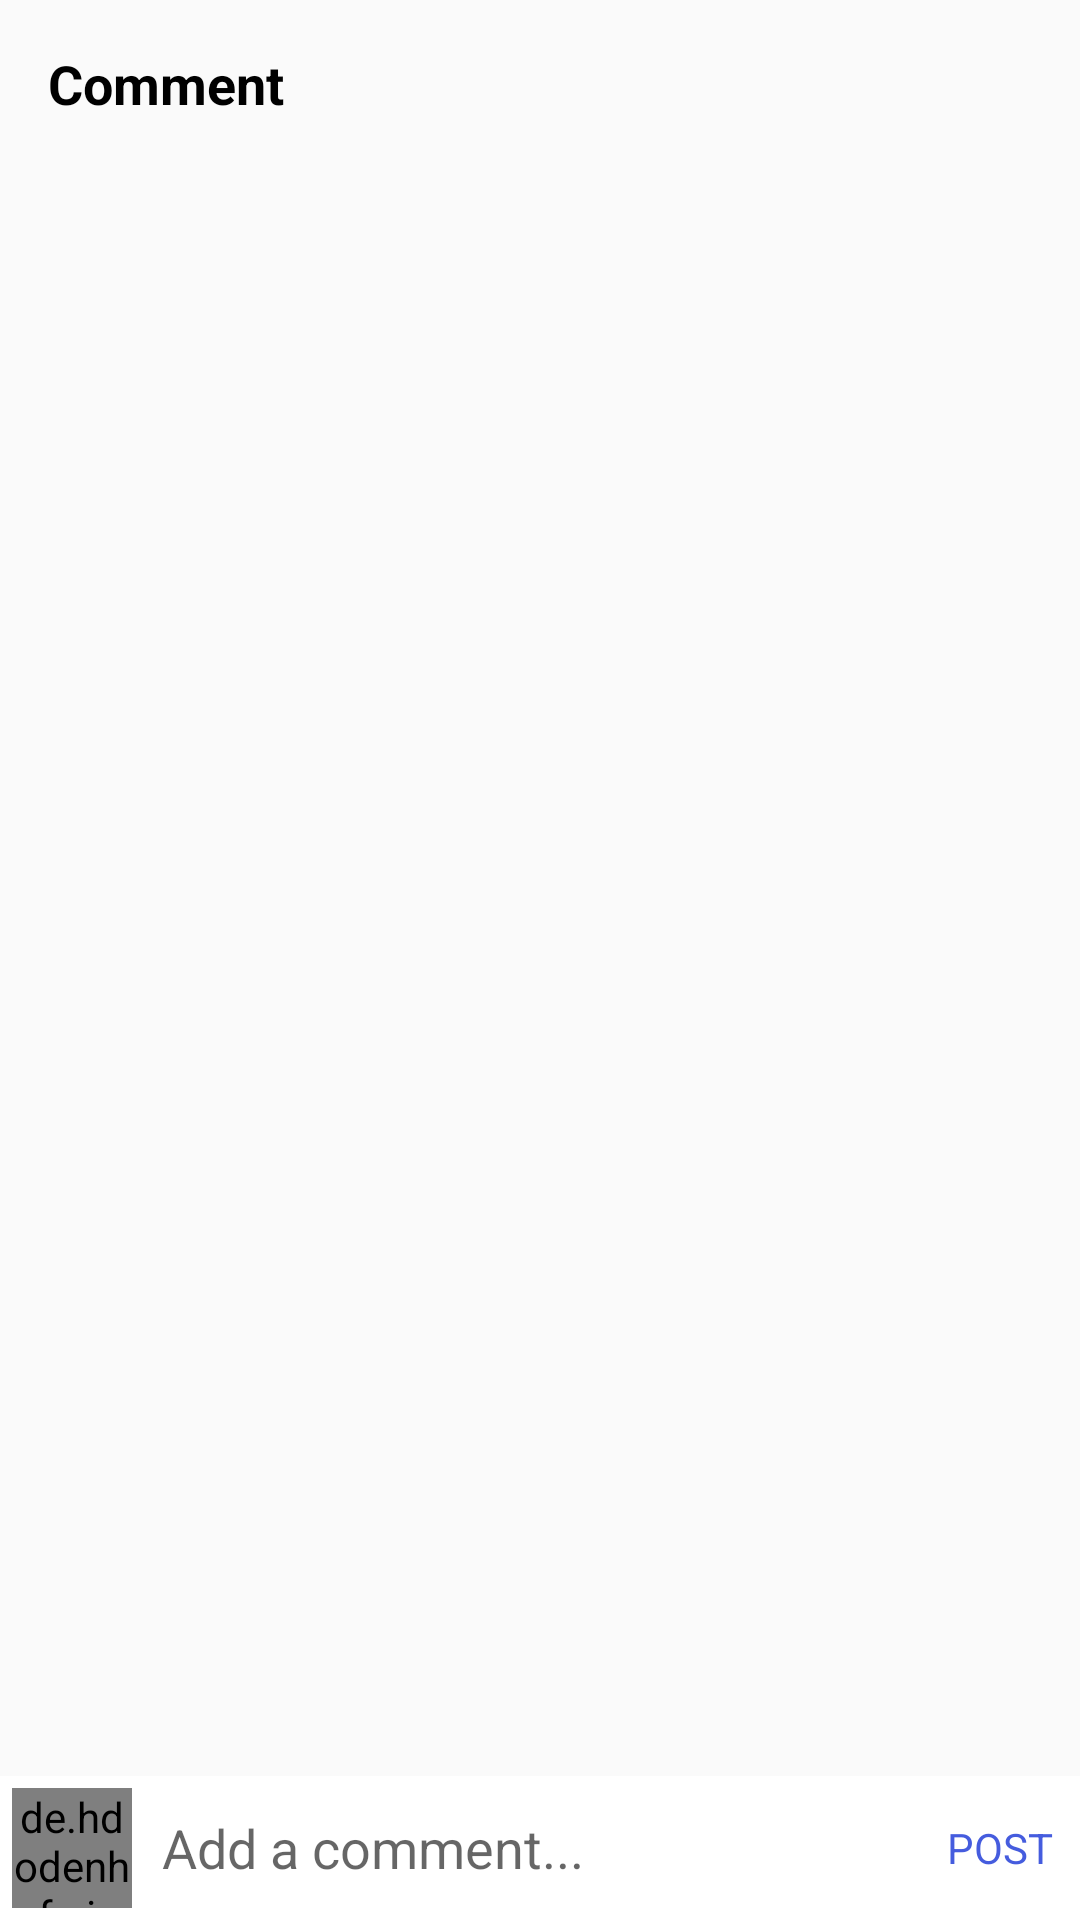

This screen was rendered from an Android layout file. Write that file and the resources it references.
<!-- AndroidManifest.xml: application theme Theme.InstaDemo -->
<!-- res/layout/activity_comment.xml -->
<?xml version="1.0" encoding="utf-8"?>
<RelativeLayout xmlns:android="http://schemas.android.com/apk/res/android"
    xmlns:app="http://schemas.android.com/apk/res-auto"
    xmlns:tools="http://schemas.android.com/tools"
    android:layout_width="match_parent"
    android:layout_height="match_parent"
    tools:context=".activity.CommentActivity">

    <com.google.android.material.appbar.AppBarLayout
        android:id="@+id/bar"
        android:layout_width="match_parent"
        android:layout_height="wrap_content"
        android:background="?android:attr/windowBackground">

        <androidx.appcompat.widget.Toolbar
            android:id="@+id/toolbar"
            android:layout_width="match_parent"
            android:layout_height="wrap_content"
            android:background="?android:attr/windowBackground">

            <RelativeLayout
                android:layout_width="match_parent"
                android:layout_height="wrap_content">

                <TextView
                    android:layout_width="wrap_content"
                    android:layout_height="wrap_content"
                    android:text="Comment"
                    android:textColor="@color/black"
                    android:textSize="18sp"
                    android:textStyle="bold" />

            </RelativeLayout>

        </androidx.appcompat.widget.Toolbar>
    </com.google.android.material.appbar.AppBarLayout>

    <androidx.recyclerview.widget.RecyclerView
        android:id="@+id/rc_listPost"
        android:layout_width="match_parent"
        android:layout_height="wrap_content"
        android:layout_above="@id/bottom"
        android:layout_below="@id/bar" />
    <RelativeLayout
        android:layout_width="match_parent"
        android:layout_height="wrap_content"
        android:id="@+id/bottom"
        android:background="#fff"
        android:padding="4dp"
        android:layout_alignParentBottom="true">

        <de.hdodenhof.circleimageview.CircleImageView
            android:id="@+id/image_profile"
            android:layout_width="40dp"
            android:layout_height="40dp" />

        <EditText
            android:id="@+id/add_comment"
            android:layout_width="match_parent"
            android:layout_height="wrap_content"
            android:layout_centerVertical="true"
            android:layout_marginStart="10dp"
            android:layout_marginEnd="10dp"
            android:layout_toLeftOf="@id/post"
            android:layout_toRightOf="@id/image_profile"
            android:background="@android:color/transparent"
            android:hint="Add a comment..." />

        <TextView
            android:id="@+id/post"
            android:layout_width="wrap_content"
            android:layout_height="wrap_content"
            android:layout_alignParentEnd="true"
            android:layout_centerVertical="true"
            android:layout_marginEnd="5dp"
            android:text="POST"
            android:textColor="@color/colorPrimary" />

    </RelativeLayout>

</RelativeLayout>
<!-- resources referenced by this layout -->
<resources>
  <color name="black">#FF000000</color>
  <color name="colorPrimary">#455cde</color>
  <style name="Theme.InstaDemo" parent="Theme.AppCompat.DayNight.NoActionBar">
          
          <item name="colorPrimary">@color/purple_500</item>
          <item name="colorPrimaryVariant">@color/purple_700</item>
          <item name="colorOnPrimary">@color/white</item>
          
          <item name="colorSecondary">@color/teal_200</item>
          <item name="colorSecondaryVariant">@color/teal_700</item>
          <item name="colorOnSecondary">@color/black</item>
          
          <item name="android:statusBarColor" tools:targetApi="l">?attr/colorPrimaryVariant</item>
          
      </style>
  <color name="purple_500">#FF6200EE</color>
  <color name="purple_700">#FF3700B3</color>
  <color name="white">#FFFFFF</color>
  <color name="teal_200">#FF03DAC5</color>
  <color name="teal_700">#FF018786</color>
</resources>
